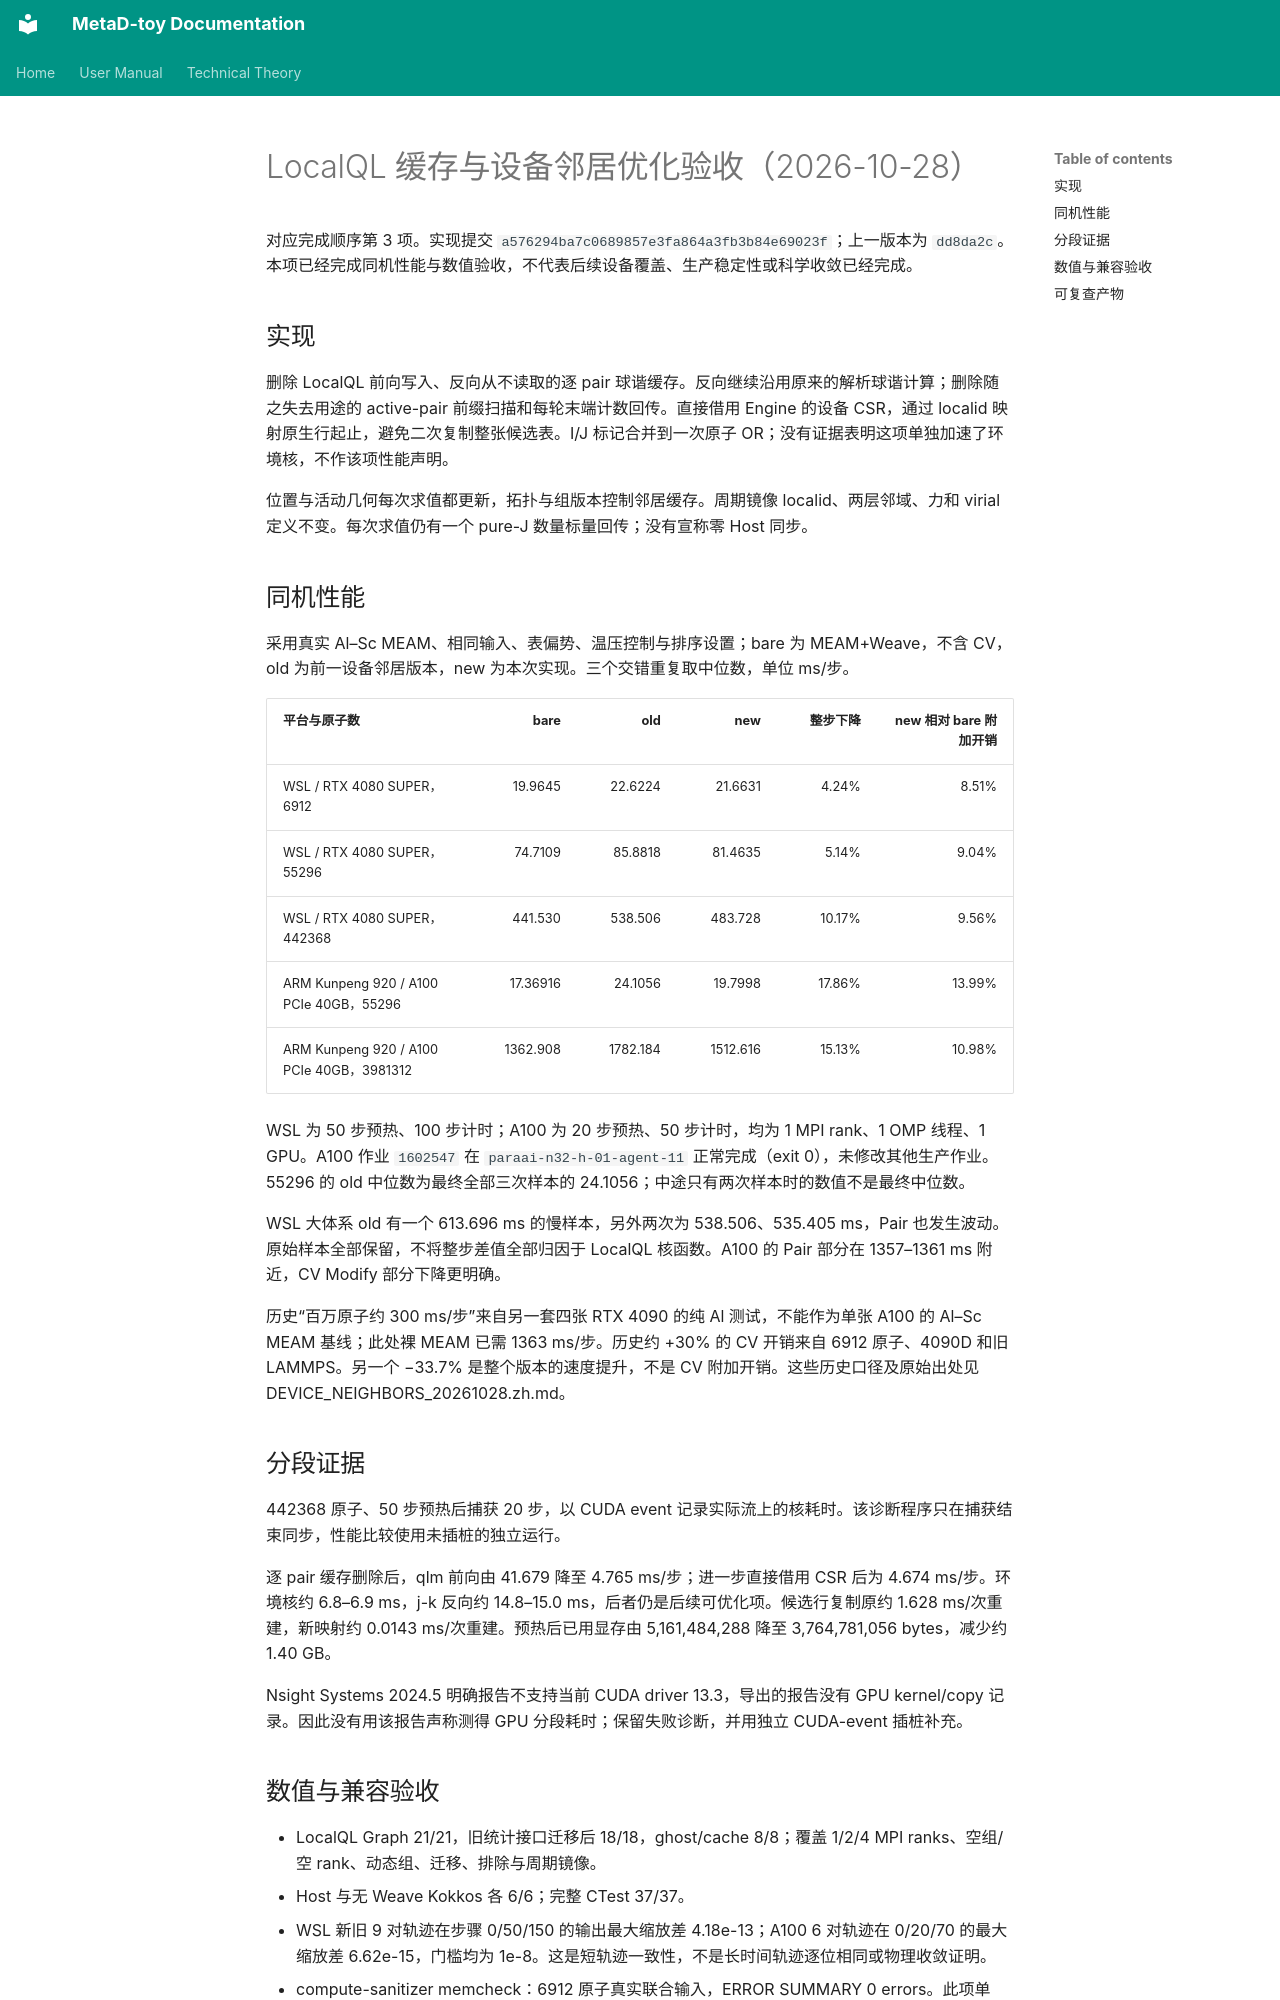

repository: Zheng-QianChen/Metad-toy · page: LOCALQL_PROFILE_20261028.zh/index.html · generator: mkdocs

# LocalQL 缓存与设备邻居优化验收（2026-10-28）

对应完成顺序第 3 项。实现提交 `a576294ba7c0689857e3fa864a3fb3b84e69023f`；上一版本为 `dd8da2c`。本项已经完成同机性能与数值验收，不代表后续设备覆盖、生产稳定性或科学收敛已经完成。

## 实现

删除 LocalQL 前向写入、反向从不读取的逐 pair 球谐缓存。反向继续沿用原来的解析球谐计算；删除随之失去用途的 active-pair 前缀扫描和每轮末端计数回传。直接借用 Engine 的设备 CSR，通过 localid 映射原生行起止，避免二次复制整张候选表。I/J 标记合并到一次原子 OR；没有证据表明这项单独加速了环境核，不作该项性能声明。

位置与活动几何每次求值都更新，拓扑与组版本控制邻居缓存。周期镜像 localid、两层邻域、力和 virial 定义不变。每次求值仍有一个 pure-J 数量标量回传；没有宣称零 Host 同步。

## 同机性能

采用真实 Al–Sc MEAM、相同输入、表偏势、温压控制与排序设置；bare 为 MEAM+Weave，不含 CV，old 为前一设备邻居版本，new 为本次实现。三个交错重复取中位数，单位 ms/步。

| 平台与原子数 | bare | old | new | 整步下降 | new 相对 bare 附加开销 |
|---|---:|---:|---:|---:|---:|
| WSL / RTX 4080 SUPER，6912 | 19.9645 | 22.6224 | 21.6631 | 4.24% | 8.51% |
| WSL / RTX 4080 SUPER，55296 | 74.7109 | 85.8818 | 81.4635 | 5.14% | 9.04% |
| WSL / RTX 4080 SUPER，442368 | 441.530 | 538.506 | 483.728 | 10.17% | 9.56% |
| ARM Kunpeng 920 / A100 PCIe 40GB，55296 | 17.36916 | 24.1056 | 19.7998 | 17.86% | 13.99% |
| ARM Kunpeng 920 / A100 PCIe 40GB，3981312 | 1362.908 | 1782.184 | 1512.616 | 15.13% | 10.98% |

WSL 为 50 步预热、100 步计时；A100 为 20 步预热、50 步计时，均为 1 MPI rank、1 OMP 线程、1 GPU。A100 作业 `1602547` 在 `paraai-n32-h-01-agent-11` 正常完成（exit 0），未修改其他生产作业。55296 的 old 中位数为最终全部三次样本的 24.1056；中途只有两次样本时的数值不是最终中位数。

WSL 大体系 old 有一个 613.696 ms 的慢样本，另外两次为 538.506、535.405 ms，Pair 也发生波动。原始样本全部保留，不将整步差值全部归因于 LocalQL 核函数。A100 的 Pair 部分在 1357–1361 ms 附近，CV Modify 部分下降更明确。

历史“百万原子约 300 ms/步”来自另一套四张 RTX 4090 的纯 Al 测试，不能作为单张 A100 的 Al–Sc MEAM 基线；此处裸 MEAM 已需 1363 ms/步。历史约 +30% 的 CV 开销来自 6912 原子、4090D 和旧 LAMMPS。另一个 −33.7% 是整个版本的速度提升，不是 CV 附加开销。这些历史口径及原始出处见 DEVICE_NEIGHBORS_20261028.zh.md。

## 分段证据

442368 原子、50 步预热后捕获 20 步，以 CUDA event 记录实际流上的核耗时。该诊断程序只在捕获结束同步，性能比较使用未插桩的独立运行。

逐 pair 缓存删除后，qlm 前向由 41.679 降至 4.765 ms/步；进一步直接借用 CSR 后为 4.674 ms/步。环境核约 6.8–6.9 ms，j-k 反向约 14.8–15.0 ms，后者仍是后续可优化项。候选行复制原约 1.628 ms/次重建，新映射约 0.0143 ms/次重建。预热后已用显存由 5,161,484,288 降至 3,764,781,056 bytes，减少约 1.40 GB。

Nsight Systems 2024.5 明确报告不支持当前 CUDA driver 13.3，导出的报告没有 GPU kernel/copy 记录。因此没有用该报告声称测得 GPU 分段耗时；保留失败诊断，并用独立 CUDA-event 插桩补充。
